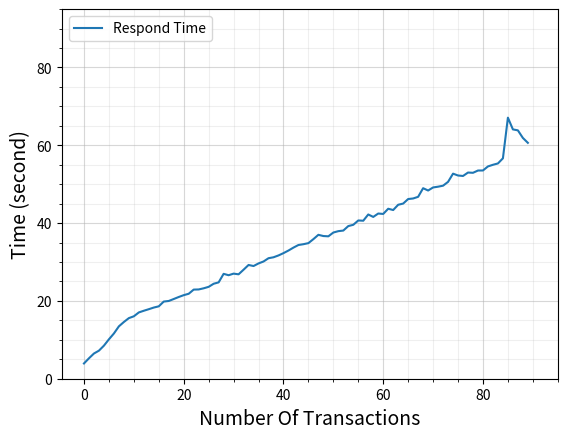

The matplotlib source for this figure:
import matplotlib.pyplot as plt
import numpy as np

respond_times = [
    3.9238789081573486,
    5.252431154251099,
    6.479323148727417,
    7.212996959686279,
    8.49918508529663,
    10.126832246780396,
    11.62595796585083,
    13.461657047271729,
    14.580891847610474,
    15.575928926467896,
    16.04611611366272,
    17.039019107818604,
    17.47286605834961,
    17.871481895446777,
    18.29424285888672,
    18.60822296142578,
    19.834725856781006,
    19.985033988952637,
    20.491005182266235,
    21.007036924362183,
    21.478130102157593,
    21.83872699737549,
    22.907679796218872,
    22.945525884628296,
    23.241262912750244,
    23.61998677253723,
    24.41111707687378,
    24.76398801803589,
    26.95768690109253,
    26.60339093208313,
    27.012324810028076,
    26.837329864501953,
    28.023152828216553,
    29.23727583885193,
    28.967411041259766,
    29.635541915893555,
    30.133424043655396,
    30.975213050842285,
    31.214195251464844,
    31.688544034957886,
    32.27992296218872,
    32.94830298423767,
    33.70117115974426,
    34.370012283325195,
    34.57665491104126,
    34.85123372077942,
    35.87910485267639,
    36.98908710479736,
    36.675729274749756,
    36.60175800323486,
    37.57588720321655,
    37.92903923988342,
    38.08418583869934,
    39.23455214500427,
    39.564943075180054,
    40.67650508880615,
    40.61243486404419,
    42.21889877319336,
    41.58737802505493,
    42.45991516113281,
    42.354265213012695,
    43.689669132232666,
    43.35965609550476,
    44.71376609802246,
    45.02116298675537,
    46.18618702888489,
    46.33038091659546,
    46.75313377380371,
    48.9701509475708,
    48.377275705337524,
    49.16215991973877,
    49.35957717895508,
    49.61571979522705,
    50.59894299507141,
    52.709352016448975,
    52.23422908782959,
    52.11439514160156,
    52.99301505088806,
    52.93217992782593,
    53.51202893257141,
    53.52727699279785,
    54.568166971206665,
    54.98763108253479,
    55.33240985870361,
    56.64707398414612,
    67.0996961593628,
    64.08538818359375,
    63.83901906013489,
    61.89102792739868,
    60.633177757263184,
]

num_nodes = [
    2,
    3,
    4,
    5,
    6,
    7,
    8,
    9,
    10,
    10,
    10,
    10,
    10,
    10,
    10,
    10,
    10,
    10,
    10,
    10,
    10,
    10,
    10,
    10,
    10,
    10,
    10,
    10,
    10,
    10,
    10,
    10,
    10,
    10,
    10,
    10,
    10,
    10,
    10,
    10,
    10,
    10,
    10,
    10,
    10,
    10,
    10,
    10,
    10,
    10,
    10,
    10,
    10,
    10,
    10,
    10,
    10,
    10,
    10,
    10,
    10,
    10,
    10,
    10,
    10,
    10,
    10,
    10,
    10,
    10,
    10,
    10,
    10,
    10,
    10,
    10,
    10,
    10,
    10,
    10,
    10,
    10,
    10,
    10,
    10,
    10,
    10,
    10,
    10,
    10,
]
fig = plt.figure()
ax = fig.add_subplot(111)
major_ticks = np.arange(0, 100, 20)
minor_ticks = np.arange(0, 100, 5)

ax.plot(respond_times, label="Respond Time")
ax.set_xticks(major_ticks)
ax.set_xticks(minor_ticks, minor=True)
ax.set_yticks(major_ticks)
ax.set_yticks(minor_ticks, minor=True)
# And a corresponding grid
ax.grid(which="both")
# Or if you want different settings for the grids:
ax.grid(which="minor", alpha=0.2)
ax.grid(which="major", alpha=0.5)
plt.xlabel("Number Of Transactions", fontsize=14)
plt.ylabel("Time (second)", fontsize=14)
plt.legend(loc="upper left")
plt.show()
